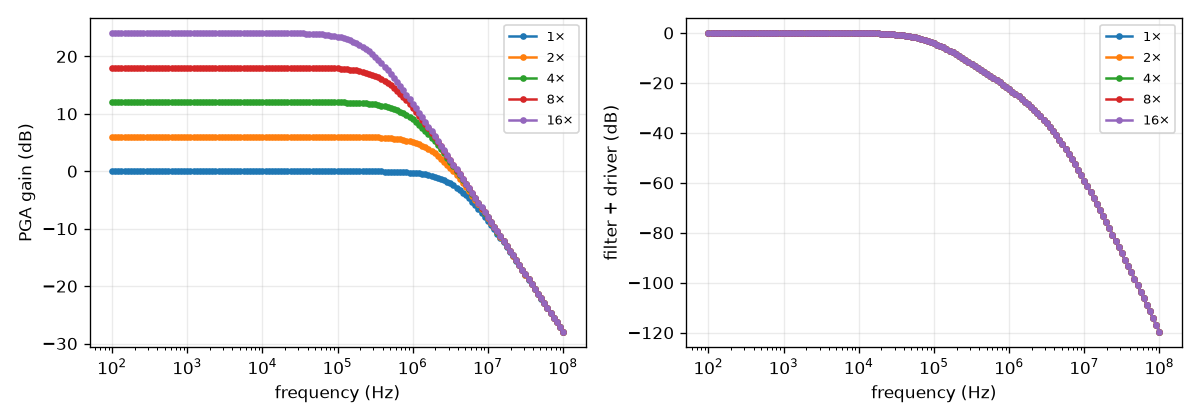

Data behind this chart, as committed beside it:
frequency (Hz), gain, PGA gain (dB), filter + driver (dB)
100.0, 1×, -8.686765196184456e-05, -0.0002214
110.1, 1×, -8.686816853794812e-05, -0.0002229
121.2, 1×, -8.686879438694709e-05, -0.0002246
133.4, 1×, -8.686955261628736e-05, -0.0002268
146.8, 1×, -8.687047122935435e-05, -0.0002293
161.6, 1×, -8.687158415924237e-05, -0.0002325
177.8, 1×, -8.687293250792785e-05, -0.0002363
195.7, 1×, -8.687456606317165e-05, -0.0002408
215.4, 1×, -8.687654516258268e-05, -0.0002464
237.1, 1×, -8.687894289809258e-05, -0.0002532
261, 1×, -8.688184782381438e-05, -0.0002613
287.3, 1×, -8.68853672193594e-05, -0.0002712
316.2, 1×, -8.688963107254957e-05, -0.0002832
348.1, 1×, -8.689479684613596e-05, -0.0002977
383.1, 1×, -8.69010553351826e-05, -0.0003153
421.7, 1×, -8.690863767201171e-05, -0.0003366
464.2, 1×, -8.691782389241064e-05, -0.0003624
510.9, 1×, -8.692895327236223e-05, -0.0003937
562.3, 1×, -8.694243684417721e-05, -0.0004316
619, 1×, -8.695877260505657e-05, -0.0004775
681.3, 1×, -8.697856388192975e-05, -0.0005331
749.9, 1×, -8.700254163754003e-05, -0.0006005
825.4, 1×, -8.703159146320979e-05, -0.0006821
908.5, 1×, -8.706678630169942e-05, -0.000781
1000, 1×, -8.710942606315138e-05, -0.0009009
1101, 1×, -8.716108567223904e-05, -0.001046
1212, 1×, -8.722367324472016e-05, -0.001222
1334, 1×, -8.729950058823011e-05, -0.001435
1468, 1×, -8.739136864453098e-05, -0.001693
1616, 1×, -8.750267099767652e-05, -0.002006
1778, 1×, -8.763751931123929e-05, -0.002384
1957, 1×, -8.780089535525738e-05, -0.002843
2154, 1×, -8.799883519775912e-05, -0.003399
2371, 1×, -8.823865249641397e-05, -0.004072
2610, 1×, -8.852920907758533e-05, -0.004888
2873, 1×, -8.888124298722766e-05, -0.005876
3162, 1×, -8.930776611906687e-05, -0.007073
3481, 1×, -8.982454634142096e-05, -0.008522
3831, 1×, -9.045069215794161e-05, -0.01028
4217, 1×, -9.120936176898604e-05, -0.0124
4642, 1×, -9.212862330897407e-05, -0.01498
5109, 1×, -9.324249866996071e-05, -0.01809
5623, 1×, -9.459223051212125e-05, -0.02186
6190, 1×, -9.622782082725222e-05, -0.02643
6813, 1×, -9.820990001061582e-05, -0.03196
7499, 1×, -0.0001006, -0.03864
8254, 1×, -0.0001035, -0.04673
9085, 1×, -0.0001071, -0.0565
10000, 1×, -0.0001113, -0.06831
11007, 1×, -0.0001165, -0.08258
12115, 1×, -0.0001228, -0.09981
13335, 1×, -0.0001304, -0.1206
14678, 1×, -0.0001397, -0.1456
16156, 1×, -0.0001509, -0.1758
17783, 1×, -0.0001645, -0.212
19573, 1×, -0.000181, -0.2555
21544, 1×, -0.0002011, -0.3077
23714, 1×, -0.0002255, -0.37
26102, 1×, -0.0002551, -0.4444
28730, 1×, -0.0002911, -0.5328
... 665 more rows
